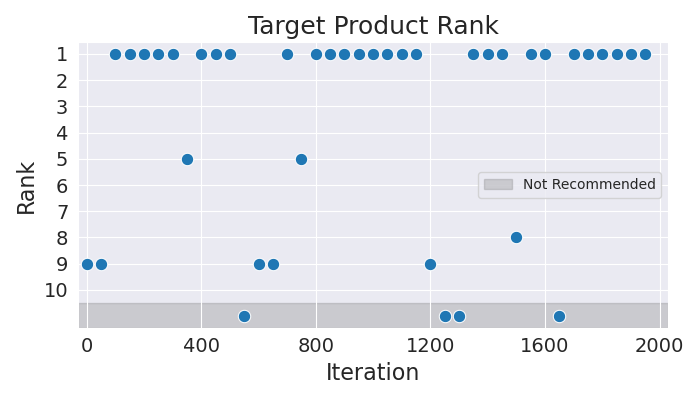

Source data for this figure (header and first rows):
Iteration, Rank
0, 9
50, 9
100, 1
150, 1
200, 1
250, 1
300, 1
350, 5
400, 1
450, 1
500, 1
550, 11
600, 9
650, 9
700, 1
750, 5
800, 1
850, 1
900, 1
950, 1
1000, 1
1050, 1
1100, 1
1150, 1
1200, 9
1250, 11
1300, 11
1350, 1
1400, 1
1450, 1
1500, 8
1550, 1
1600, 1
1650, 11
1700, 1
1750, 1
1800, 1
1850, 1
1900, 1
1950, 1
